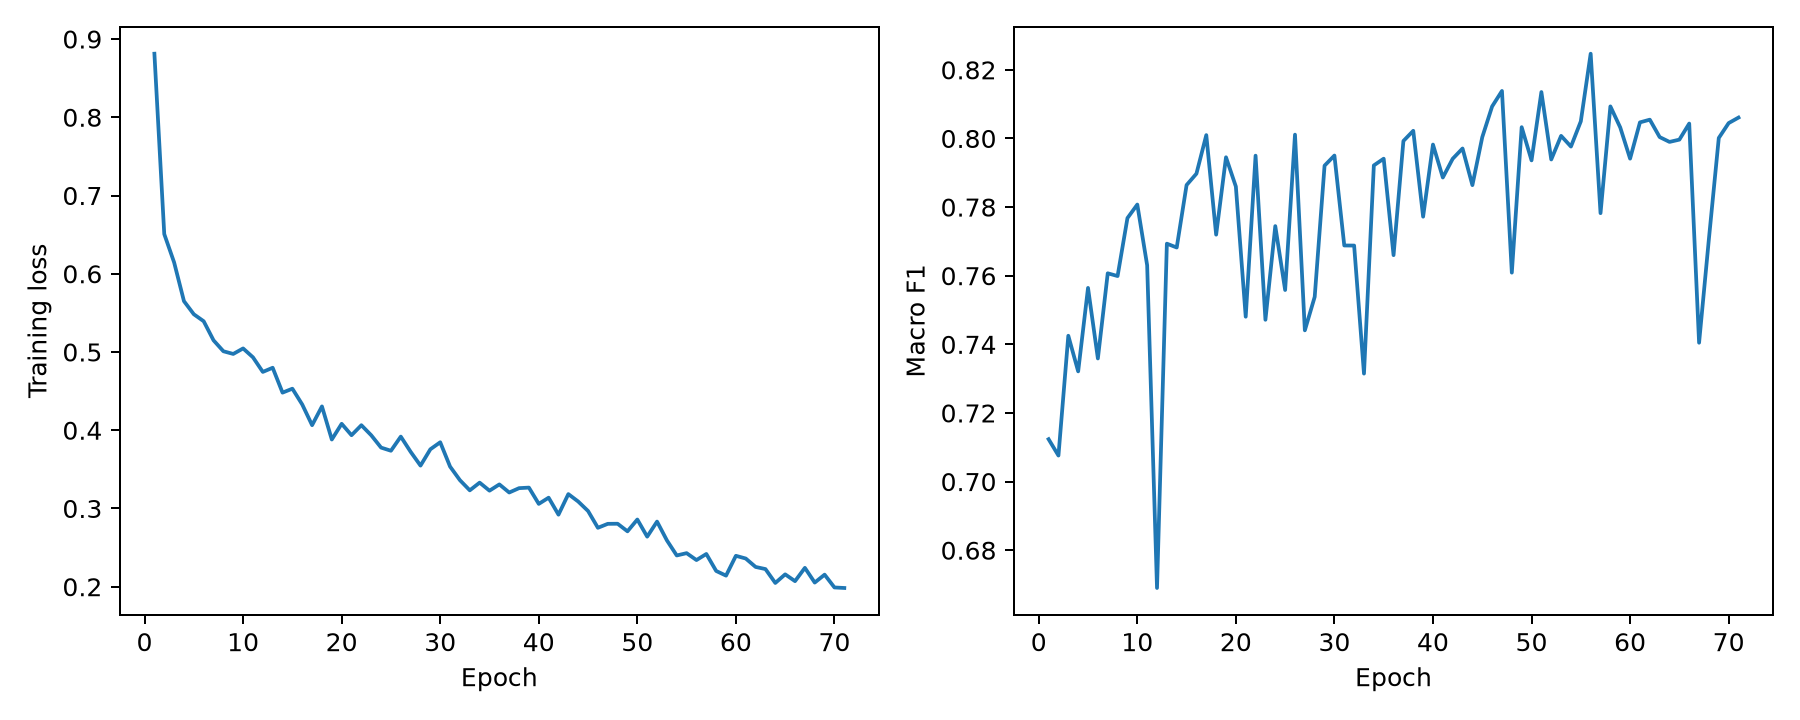

The table this chart was drawn from, first rows:
epoch, train_loss, val_primary, val_accuracy, val_balanced_accuracy, val_macro_precision, val_macro_recall, val_macro_f1, val_macro_roc_auc_ovr
1, 0.8812, 0.7124, 0.7217, 0.7217, 0.7342, 0.7217, 0.7124, 0.9394
2, 0.6507, 0.7076, 0.7315, 0.7315, 0.764, 0.7315, 0.7076, 0.9491
3, 0.6146, 0.7425, 0.756, 0.756, 0.7774, 0.756, 0.7425, 0.9523
4, 0.565, 0.7321, 0.7283, 0.7283, 0.7539, 0.7283, 0.7321, 0.9454
5, 0.5482, 0.7564, 0.7652, 0.7652, 0.7953, 0.7652, 0.7564, 0.9567
6, 0.5393, 0.7359, 0.7429, 0.7429, 0.7458, 0.7429, 0.7359, 0.9548
7, 0.5149, 0.7607, 0.7663, 0.7663, 0.7633, 0.7663, 0.7607, 0.9571
8, 0.501, 0.7599, 0.7674, 0.7674, 0.7945, 0.7674, 0.7599, 0.9575
9, 0.4975, 0.7768, 0.7793, 0.7793, 0.7906, 0.7793, 0.7768, 0.9606
10, 0.5046, 0.7807, 0.7821, 0.7821, 0.7923, 0.7821, 0.7807, 0.9592
11, 0.4932, 0.763, 0.7772, 0.7772, 0.7977, 0.7772, 0.763, 0.9613
12, 0.4746, 0.669, 0.7092, 0.7092, 0.7822, 0.7092, 0.669, 0.9551
13, 0.4799, 0.7693, 0.7728, 0.7728, 0.7696, 0.7728, 0.7693, 0.9604
14, 0.4481, 0.7682, 0.7652, 0.7652, 0.7912, 0.7652, 0.7682, 0.9564
15, 0.4531, 0.7864, 0.7875, 0.7875, 0.7889, 0.7875, 0.7864, 0.9637
16, 0.4329, 0.7897, 0.7918, 0.7918, 0.7969, 0.7918, 0.7897, 0.9611
17, 0.4065, 0.801, 0.8, 0.8, 0.8091, 0.8, 0.801, 0.9622
18, 0.4305, 0.772, 0.7772, 0.7772, 0.8034, 0.7772, 0.772, 0.9589
19, 0.3882, 0.7945, 0.8011, 0.8011, 0.8176, 0.8011, 0.7945, 0.9661
20, 0.4082, 0.786, 0.7891, 0.7891, 0.788, 0.7891, 0.786, 0.9638
21, 0.3937, 0.7481, 0.756, 0.756, 0.7469, 0.756, 0.7481, 0.9569
22, 0.4064, 0.795, 0.7946, 0.7946, 0.7956, 0.7946, 0.795, 0.9635
23, 0.3936, 0.7472, 0.7668, 0.7668, 0.792, 0.7668, 0.7472, 0.9623
24, 0.3778, 0.7745, 0.7799, 0.7799, 0.7799, 0.7799, 0.7745, 0.9624
25, 0.3738, 0.7558, 0.7668, 0.7668, 0.7754, 0.7668, 0.7558, 0.9583
26, 0.3919, 0.8011, 0.8022, 0.8022, 0.8032, 0.8022, 0.8011, 0.9638
27, 0.3724, 0.7441, 0.7587, 0.7587, 0.7744, 0.7587, 0.7441, 0.9555
28, 0.3548, 0.7538, 0.763, 0.763, 0.7674, 0.763, 0.7538, 0.9585
29, 0.3757, 0.7921, 0.794, 0.794, 0.8016, 0.794, 0.7921, 0.9635
30, 0.3846, 0.795, 0.7984, 0.7984, 0.8103, 0.7984, 0.795, 0.967
31, 0.3536, 0.7688, 0.775, 0.775, 0.7738, 0.775, 0.7688, 0.9612
32, 0.3362, 0.7688, 0.7745, 0.7745, 0.7667, 0.7745, 0.7688, 0.9607
33, 0.3232, 0.7315, 0.7408, 0.7408, 0.7441, 0.7408, 0.7315, 0.9554
34, 0.333, 0.7922, 0.7973, 0.7973, 0.796, 0.7973, 0.7922, 0.9645
35, 0.3228, 0.7941, 0.7913, 0.7913, 0.7994, 0.7913, 0.7941, 0.9647
36, 0.3308, 0.766, 0.7712, 0.7712, 0.7722, 0.7712, 0.766, 0.9609
37, 0.3204, 0.7993, 0.7957, 0.7957, 0.8092, 0.7957, 0.7993, 0.9621
38, 0.326, 0.8022, 0.8011, 0.8011, 0.8043, 0.8011, 0.8022, 0.9654
39, 0.3267, 0.7772, 0.7837, 0.7837, 0.7788, 0.7837, 0.7772, 0.9598
40, 0.3059, 0.7982, 0.8, 0.8, 0.7972, 0.8, 0.7982, 0.963
41, 0.3138, 0.7886, 0.7918, 0.7918, 0.7941, 0.7918, 0.7886, 0.9636
42, 0.2921, 0.7941, 0.7995, 0.7995, 0.8077, 0.7995, 0.7941, 0.9636
43, 0.3184, 0.7971, 0.7989, 0.7989, 0.796, 0.7989, 0.7971, 0.9667
44, 0.3089, 0.7864, 0.7902, 0.7902, 0.8062, 0.7902, 0.7864, 0.9648
45, 0.2968, 0.8004, 0.7973, 0.7973, 0.8079, 0.7973, 0.8004, 0.9636
46, 0.2753, 0.8093, 0.8071, 0.8071, 0.8147, 0.8071, 0.8093, 0.9665
47, 0.2804, 0.8138, 0.8152, 0.8152, 0.8127, 0.8152, 0.8138, 0.9672
48, 0.2805, 0.7609, 0.7603, 0.7603, 0.792, 0.7603, 0.7609, 0.9521
49, 0.2708, 0.8033, 0.8022, 0.8022, 0.8056, 0.8022, 0.8033, 0.965
50, 0.2859, 0.7936, 0.7978, 0.7978, 0.7992, 0.7978, 0.7936, 0.9631
51, 0.264, 0.8135, 0.8147, 0.8147, 0.8135, 0.8147, 0.8135, 0.9659
52, 0.2833, 0.7939, 0.794, 0.794, 0.7941, 0.794, 0.7939, 0.9622
53, 0.2592, 0.8008, 0.8, 0.8, 0.8046, 0.8, 0.8008, 0.9605
54, 0.24, 0.7976, 0.7957, 0.7957, 0.8012, 0.7957, 0.7976, 0.9597
55, 0.2429, 0.805, 0.8065, 0.8065, 0.8153, 0.8065, 0.805, 0.9659
56, 0.2341, 0.8247, 0.8239, 0.8239, 0.826, 0.8239, 0.8247, 0.9683
57, 0.2419, 0.7782, 0.7837, 0.7837, 0.788, 0.7837, 0.7782, 0.9625
58, 0.2201, 0.8094, 0.8103, 0.8103, 0.8123, 0.8103, 0.8094, 0.9661
59, 0.2142, 0.8032, 0.8011, 0.8011, 0.8096, 0.8011, 0.8032, 0.9636
60, 0.2395, 0.7941, 0.7918, 0.7918, 0.8016, 0.7918, 0.7941, 0.9623
... 11 more rows
